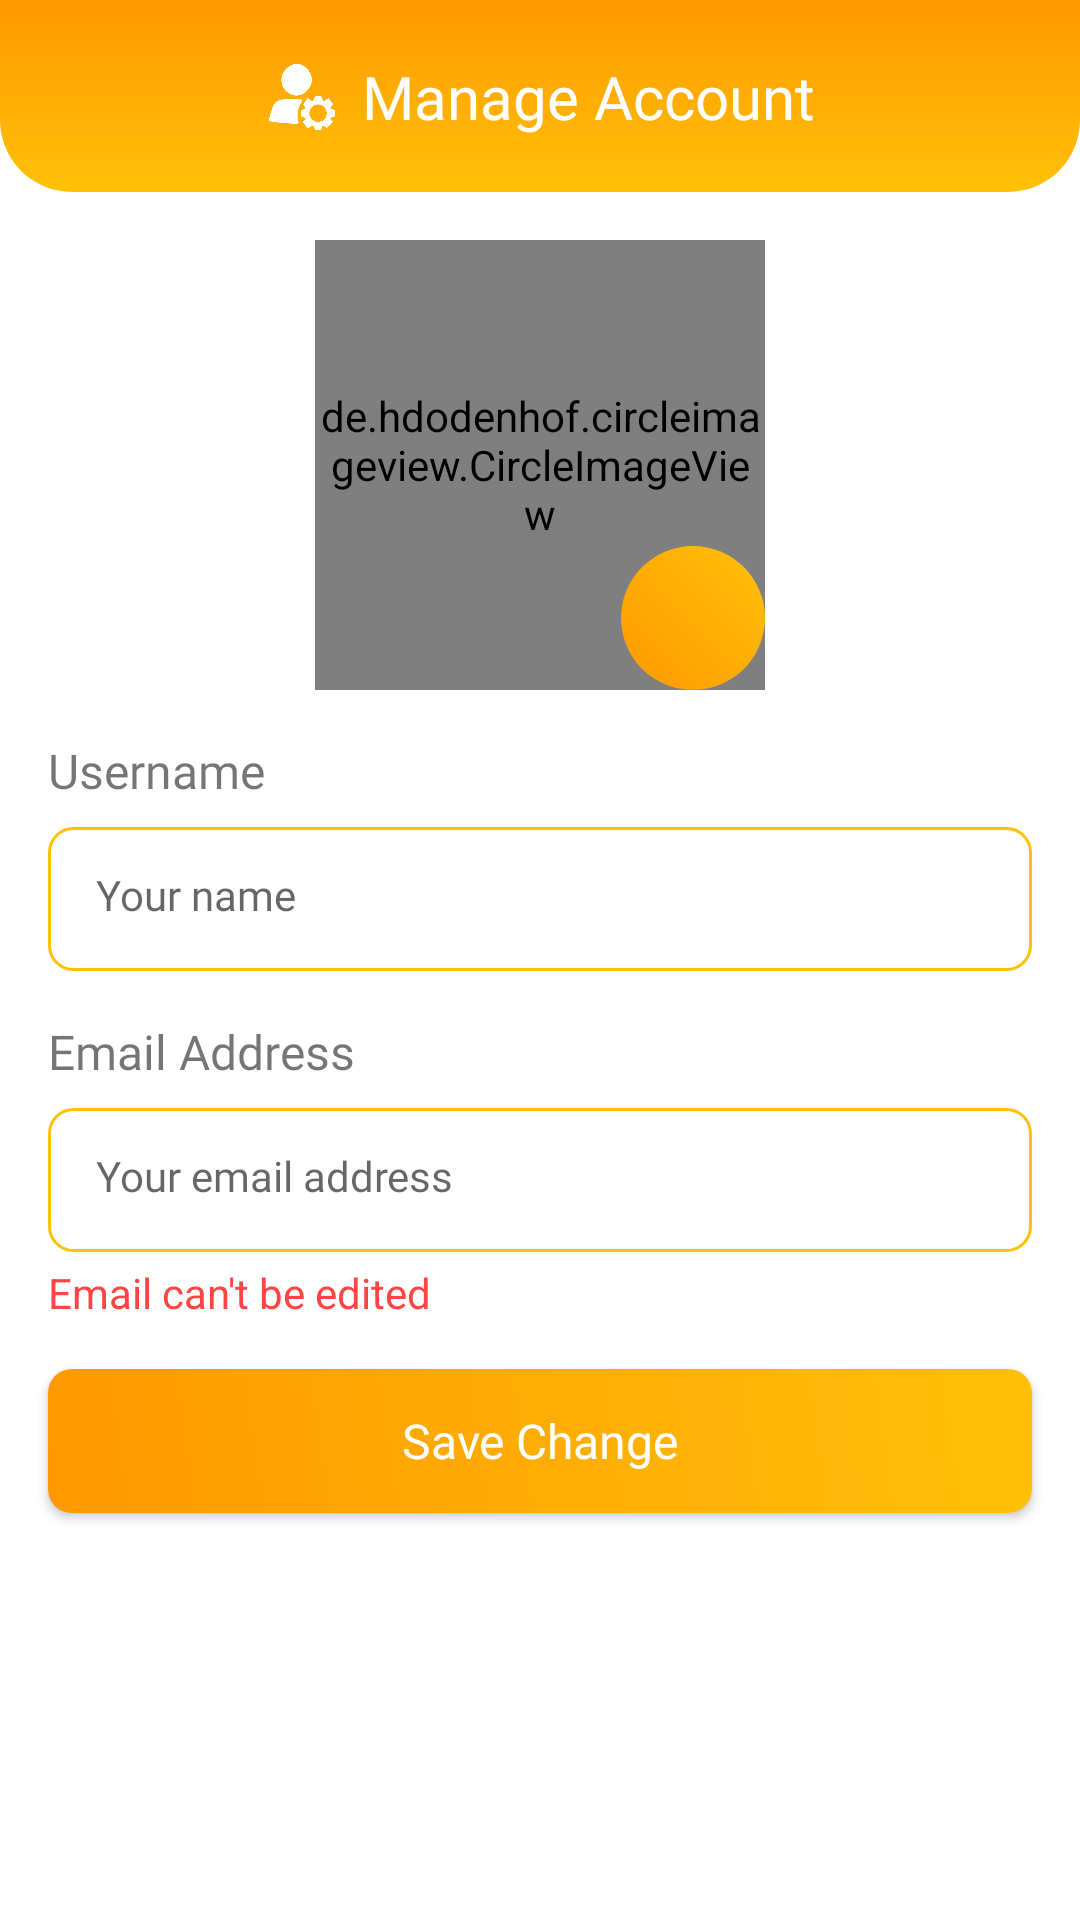

The Android layout XML behind this screen, and the referenced resources:
<!-- AndroidManifest.xml: application theme Theme.Genedu -->
<!-- res/layout/activity_edit_profile.xml -->
<?xml version="1.0" encoding="utf-8"?>
<androidx.coordinatorlayout.widget.CoordinatorLayout xmlns:android="http://schemas.android.com/apk/res/android"
    xmlns:app="http://schemas.android.com/apk/res-auto"
    xmlns:tools="http://schemas.android.com/tools"
    android:layout_width="match_parent"
    android:layout_height="match_parent"
    tools:context="com.owlvation.project.genedu.User.EditProfile">

    <com.google.android.material.appbar.AppBarLayout
        android:id="@+id/app_bar_layout"
        android:layout_width="match_parent"
        android:layout_height="wrap_content"
        android:background="@drawable/background_rounded_bottom"
        app:elevation="0dp">

        <androidx.constraintlayout.widget.ConstraintLayout
            android:id="@+id/layoutTitle"
            android:layout_width="match_parent"
            android:layout_height="64dp"
            app:layout_scrollFlags="scroll|enterAlways">

            <ImageView
                android:id="@+id/ic_back"
                android:layout_width="36dp"
                android:layout_height="36dp"
                android:layout_marginStart="16dp"
                android:clickable="true"
                android:src="@drawable/ic_back"
                app:tint="@color/white"
                app:layout_constraintStart_toStartOf="parent"
                app:layout_constraintTop_toTopOf="parent"
                app:layout_constraintBottom_toBottomOf="parent" />

            <androidx.constraintlayout.widget.ConstraintLayout
                android:id="@+id/layoutTitle2"
                android:layout_width="wrap_content"
                android:layout_height="wrap_content"
                app:layout_constraintTop_toTopOf="parent"
                app:layout_constraintBottom_toBottomOf="parent"
                app:layout_constraintStart_toStartOf="parent"
                app:layout_constraintEnd_toEndOf="parent">

                <ImageView
                    android:id="@+id/ic_mnAccount"
                    android:layout_width="24dp"
                    android:layout_height="24dp"
                    android:src="@drawable/ic_manage_account"
                    app:tint="@color/white"
                    app:layout_constraintStart_toStartOf="parent"
                    app:layout_constraintTop_toTopOf="parent"
                    app:layout_constraintBottom_toBottomOf="parent" />

                <TextView
                    android:id="@+id/textDescription"
                    android:layout_width="wrap_content"
                    android:layout_height="wrap_content"
                    android:layout_marginStart="8dp"
                    android:text="@string/title_edit_profile"
                    android:textColor="@color/white"
                    android:textSize="20sp"
                    android:fontFamily="@font/ubuntu_bold"
                    app:layout_constraintStart_toEndOf="@id/ic_mnAccount"
                    app:layout_constraintTop_toTopOf="parent"
                    app:layout_constraintBottom_toBottomOf="parent" />
            </androidx.constraintlayout.widget.ConstraintLayout>
        </androidx.constraintlayout.widget.ConstraintLayout>
    </com.google.android.material.appbar.AppBarLayout>

    <androidx.core.widget.NestedScrollView
        android:layout_width="match_parent"
        android:layout_height="match_parent"
        android:clipToPadding="false"
        android:fillViewport="true"
        app:layout_behavior="@string/appbar_scrolling_view_behavior">

        <androidx.constraintlayout.widget.ConstraintLayout
            android:layout_width="match_parent"
            android:layout_height="match_parent">

            <FrameLayout
                android:id="@+id/layoutProfileImage"
                android:layout_width="wrap_content"
                android:layout_height="wrap_content"
                android:layout_marginTop="16dp"
                app:layout_constraintEnd_toEndOf="parent"
                app:layout_constraintStart_toStartOf="parent"
                app:layout_constraintTop_toTopOf="parent">

                <de.hdodenhof.circleimageview.CircleImageView
                    android:id="@+id/profileImageView"
                    android:layout_width="150dp"
                    android:layout_height="150dp"
                    android:src="@mipmap/ic_launcher_round" />

                <ImageView
                    android:id="@+id/editProfileIcon"
                    android:layout_width="48dp"
                    android:layout_height="48dp"
                    android:layout_gravity="bottom|end"
                    android:padding="8dp"
                    android:src="@drawable/ic_editt"
                    android:background="@drawable/circle_background"/>
            </FrameLayout>

            <TextView
                android:id="@+id/textUsername"
                android:layout_width="wrap_content"
                android:layout_height="wrap_content"
                android:layout_marginStart="16dp"
                android:layout_marginTop="16dp"
                android:text="@string/username"
                android:textSize="16sp"
                android:fontFamily="@font/ubuntu_medium"
                app:layout_constraintStart_toStartOf="parent"
                app:layout_constraintTop_toBottomOf="@+id/layoutProfileImage" />

            <EditText
                android:id="@+id/profileUsername"
                android:layout_width="match_parent"
                android:layout_height="48dp"
                android:layout_marginStart="16dp"
                android:layout_marginTop="8dp"
                android:layout_marginEnd="16dp"
                android:ems="10"
                android:hint="@string/hint_username"
                android:fontFamily="@font/ubuntu_regular"
                android:background="@drawable/background_button_outlined"
                android:padding="16dp"
                android:textSize="14sp"
                android:inputType="textPersonName"
                app:layout_constraintEnd_toEndOf="parent"
                app:layout_constraintStart_toStartOf="parent"
                app:layout_constraintTop_toBottomOf="@+id/textUsername" />

            <TextView
                android:id="@+id/textEmail"
                android:layout_width="wrap_content"
                android:layout_height="wrap_content"
                android:layout_marginStart="16dp"
                android:layout_marginTop="16dp"
                android:text="@string/email"
                android:textSize="16sp"
                android:fontFamily="@font/ubuntu_medium"
                app:layout_constraintStart_toStartOf="parent"
                app:layout_constraintTop_toBottomOf="@+id/profileUsername" />

            <EditText
                android:id="@+id/profileEmailAddress"
                android:layout_width="match_parent"
                android:layout_height="48dp"
                android:layout_marginStart="16dp"
                android:layout_marginTop="8dp"
                android:layout_marginEnd="16dp"
                android:ems="10"
                android:fontFamily="@font/ubuntu_regular"
                android:background="@drawable/background_button_outlined"
                android:padding="16dp"
                android:textSize="14sp"
                android:hint="@string/hint_email"
                android:inputType="textEmailAddress"
                app:layout_constraintEnd_toEndOf="parent"
                app:layout_constraintStart_toStartOf="parent"
                app:layout_constraintTop_toBottomOf="@+id/textEmail" />

            <TextView
                android:id="@+id/emailEditNote"
                android:layout_width="wrap_content"
                android:layout_height="wrap_content"
                android:layout_marginStart="16dp"
                android:text="@string/warning_email_edit_profile"
                android:textColor="@android:color/holo_red_light"
                android:layout_marginTop="4dp"
                app:layout_constraintStart_toStartOf="parent"
                app:layout_constraintTop_toBottomOf="@+id/profileEmailAddress" />

            <Button
                android:id="@+id/saveProfileInfo"
                android:layout_width="match_parent"
                android:layout_height="48dp"
                android:layout_marginHorizontal="16dp"
                android:layout_marginTop="16dp"
                android:background="@drawable/background_button_filled"
                android:fontFamily="@font/ubuntu_medium"
                android:text="@string/btn_save_change"
                android:textAllCaps="false"
                android:textColor="@color/white"
                android:textSize="16sp"
                app:layout_constraintEnd_toEndOf="parent"
                app:layout_constraintStart_toStartOf="parent"
                app:layout_constraintTop_toBottomOf="@+id/emailEditNote" />
        </androidx.constraintlayout.widget.ConstraintLayout>
    </androidx.core.widget.NestedScrollView>
</androidx.coordinatorlayout.widget.CoordinatorLayout>
<!-- resources referenced by this layout -->
<resources>
  <color name="white">#FFFFFFFF</color>
  <!-- drawable background_button_filled (drawable) -->
  <selector xmlns:android="http://schemas.android.com/apk/res/android">
      <item>
          <shape android:shape="rectangle">
              <corners android:radius="8dp" />
              <gradient
                  android:startColor="@color/colorPrimaryDark"
                  android:endColor="@color/colorPrimary"
                  android:angle="45"/>
          </shape>
      </item>
  </selector>
  <!-- drawable background_button_outlined (drawable) -->
  <?xml version="1.0" encoding="utf-8"?>
  <selector xmlns:android="http://schemas.android.com/apk/res/android">
      <item>
          <shape android:shape="rectangle">
              <corners android:radius="8dp" />
              <stroke
                  android:width="1dp"
                  android:color="@color/colorPrimary" />
              <solid android:color="@android:color/transparent" />
          </shape>
      </item>
  </selector>
  <!-- drawable background_rounded_bottom (drawable) -->
  <?xml version="1.0" encoding="utf-8"?>
  <selector xmlns:android="http://schemas.android.com/apk/res/android">
      <item>
          <shape android:shape="rectangle">
              <gradient
                  android:startColor="@color/colorPrimary"
                  android:endColor="@color/colorPrimaryDark"
                  android:angle="90"/>
              <corners
                  android:bottomLeftRadius="24dp"
                  android:bottomRightRadius="24dp"/>
          </shape>
      </item>
  </selector>
  <!-- drawable circle_background (drawable) -->
  <?xml version="1.0" encoding="utf-8"?>
  <selector xmlns:android="http://schemas.android.com/apk/res/android">
      <item>
          <shape android:shape="oval">
  
              <gradient
                  android:startColor="@color/colorPrimaryDark"
                  android:endColor="@color/colorPrimary"
                  android:angle="45"/>
              <corners/>
          </shape>
      </item>
  </selector>
  <!-- drawable ic_manage_account: png bitmap (drawable, 16423 bytes) -->
  <string name="btn_save_change">Save Change</string>
  <string name="email">Email Address</string>
  <string name="hint_email">Your email address</string>
  <string name="hint_username">Your name</string>
  <string name="title_edit_profile">Manage Account</string>
  <string name="username">Username</string>
  <string name="warning_email_edit_profile">Email can\'t be edited</string>
  <style name="Theme.Genedu" parent="Base.Theme.Genedu" />
  <color name="colorPrimaryDark">#FF9800</color>
  <color name="colorPrimary">#FFC107</color>
  <style name="Base.Theme.Genedu" parent="Theme.MaterialComponents.Light.NoActionBar">
          <item name="colorPrimary">@color/colorPrimary</item>
          <item name="colorPrimaryDark">@color/colorPrimaryDark</item>
      </style>
</resources>
